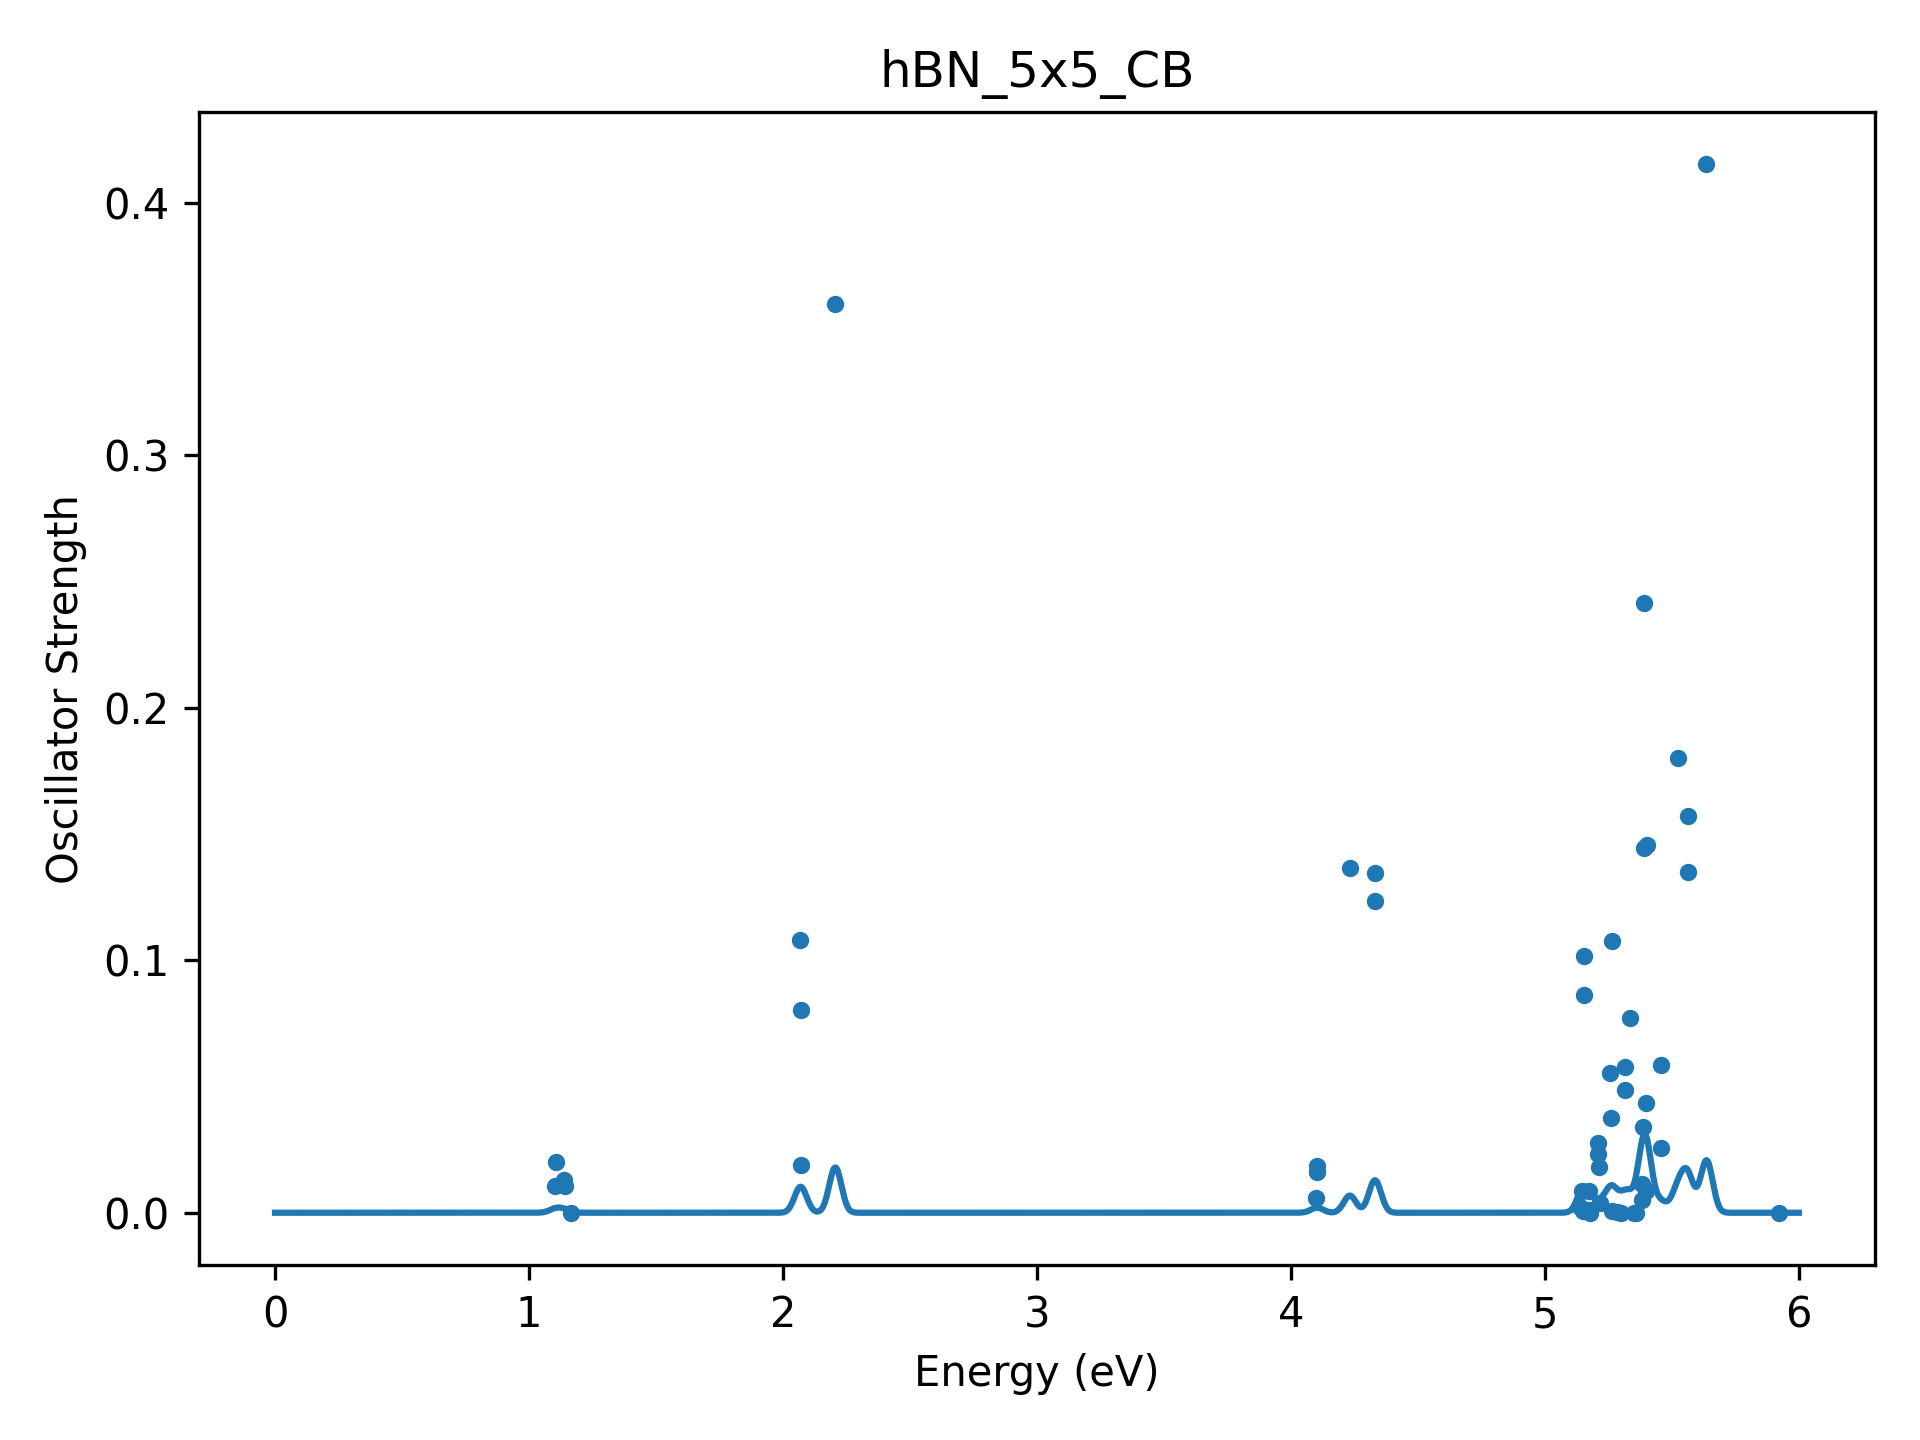

Values plotted in this chart, from the file beside it:
Energy(eV), Osc
1.101537831053281735e+00, 1.057471656633906729e-02
1.104892760950751507e+00, 1.998879619960990464e-02
1.137636337116738394e+00, 1.285353414827964703e-02
1.140683239236320867e+00, 1.065368618364435395e-02
1.165384147494650469e+00, 1.298253866509435542e-06
2.066624711725840502e+00, 1.080546324592629864e-01
2.070078845813518864e+00, 8.021927333092900014e-02
2.070999387732964436e+00, 1.888110702381086761e-02
2.204823662180818822e+00, 3.599552941736120504e-01
4.099309702383421516e+00, 5.911859935821426638e-03
4.101758395256811518e+00, 1.605871774583534847e-02
4.102226531108194685e+00, 1.860272585656902802e-02
4.233300065553338598e+00, 1.364427436313355169e-01
4.329898110268467271e+00, 1.236313214136013222e-01
4.331005068523634982e+00, 1.346195590393955144e-01
5.139131425772657913e+00, 2.309280682736755078e-03
5.147827805725591510e+00, 8.715203376566659291e-03
5.149658960303485244e+00, 6.800224610699257986e-04
5.153815808077233385e+00, 1.015721733843499563e-01
5.154065139282197450e+00, 8.634197162298509753e-02
5.171213156245100251e+00, 8.968645900242702565e-04
5.173992503313676217e+00, 1.285930644649573538e-03
5.174211204866320024e+00, 8.601295044250016966e-03
5.179084220680369555e+00, 2.346684674665716066e-05
5.209863568852307836e+00, 2.764932311842813878e-02
5.210309094575739763e+00, 2.342966344894345868e-02
5.212853576258385857e+00, 1.809191103492591851e-02
5.217285611485517727e+00, 4.022404757064623054e-03
5.257907844912898199e+00, 5.538112287821975177e-02
5.258524526815613775e+00, 3.747117383025914961e-02
5.263175319214284720e+00, 6.322149954210208676e-04
5.265888658820030876e+00, 1.078167615588348921e-01
5.284323872842551673e+00, 9.940417037281184544e-05
5.300672971436380720e+00, 2.603667401480235601e-15
5.313816691410548465e+00, 5.756108103271868892e-02
5.315970559220152936e+00, 4.857374484157030159e-02
5.333916300567849156e+00, 7.718715557464539412e-02
5.350154210587389159e+00, 7.099366514397103358e-10
5.360822210289342138e+00, 8.441456413427643381e-07
5.382173105729656903e+00, 5.145844387499644464e-03
5.382398702667379631e+00, 1.136098953761518517e-02
5.388263350638725413e+00, 3.401756965922288212e-02
5.389495104567600059e+00, 1.445595618333190002e-01
5.391543859399132721e+00, 2.414243286865806193e-01
5.396855901777767528e+00, 4.364330807688653058e-02
5.399390502419477933e+00, 8.763527945249142970e-03
5.401605749087280195e+00, 1.455131985488013480e-01
5.457220311111069755e+00, 5.838651092349260441e-02
5.458033313126388286e+00, 2.561544155652072108e-02
5.523804406647210286e+00, 1.799226408474392802e-01
5.562200598202107216e+00, 1.348383856623827926e-01
5.562794649371292088e+00, 1.572107742804334241e-01
5.636428495228405389e+00, 4.152173744750284334e-01
5.923595386417965791e+00, 5.022011584259556343e-06
